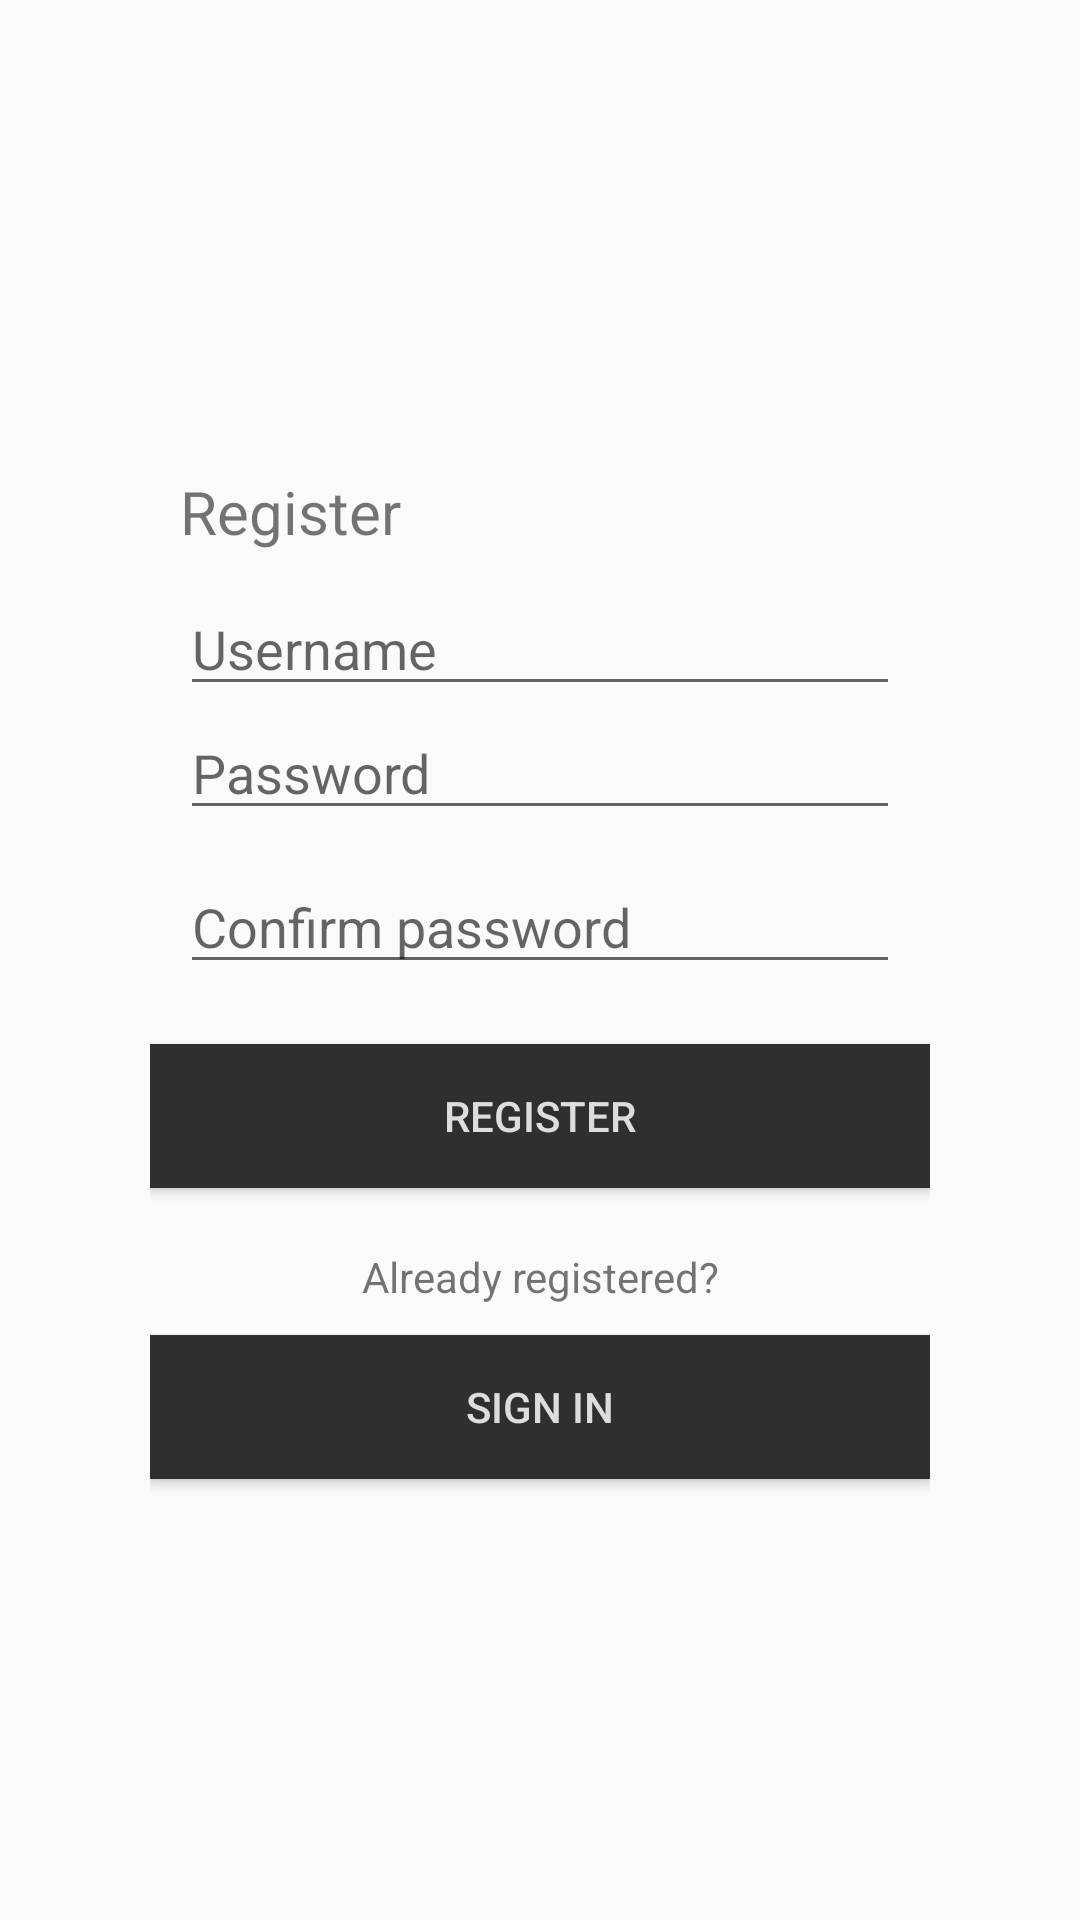

Write the Android layout XML for this screen, with the resource values it uses.
<!-- AndroidManifest.xml: application theme AppTheme -->
<!-- res/layout/activity_registration.xml -->
<?xml version="1.0" encoding="utf-8"?>

<LinearLayout
    xmlns:android="http://schemas.android.com/apk/res/android"
    android:layout_width="match_parent"
    android:layout_height="match_parent"
    android:orientation="vertical"
    android:padding="50dp"
    android:gravity="center">

    <ImageView
        android:layout_width="wrap_content"
        android:layout_height="wrap_content"
        android:src="@mipmap/komb_2"
        android:layout_marginEnd="90dp"
        android:contentDescription="@string/app_logo"/>

    <TextView
        android:layout_width="match_parent"
        android:layout_height="wrap_content"
        android:text="@string/registration_title"
        android:layout_margin="10dp"
        android:textSize="20sp"/>

    <EditText
        android:id="@+id/registration_login_input"
        android:layout_width="match_parent"
        android:layout_height="wrap_content"
        android:hint="@string/login_username"
        android:layout_marginStart="10dp"
        android:layout_marginEnd="10dp"
        android:inputType="textPersonName"/>

    <EditText
        android:id="@+id/registration_pass_input"
        android:layout_width="match_parent"
        android:layout_height="wrap_content"
        android:hint="@string/login_password"
        android:layout_marginEnd="10dp"
        android:layout_marginStart="10dp"
        android:inputType="textPassword"/>

    <EditText
        android:id="@+id/registration_confirm_input"
        android:layout_width="match_parent"
        android:layout_height="wrap_content"
        android:hint="@string/registration_confirm"
        android:layout_margin="10dp"
        android:inputType="textPassword"/>

    <Button
        android:id="@+id/registration_reg_btn"
        android:layout_width="match_parent"
        android:layout_height="wrap_content"
        android:layout_marginTop="10dp"
        android:text="@string/login_registration_btn"
        android:textColor="@color/colorText"
        android:background="@color/colorBackLight"/>

    <TextView
        android:layout_width="match_parent"
        android:layout_height="wrap_content"
        android:text="@string/registration_already"
        android:gravity="center"
        android:layout_marginTop="20dp"/>

    <Button
        android:id="@+id/registration_login_btn"
        android:layout_width="match_parent"
        android:layout_height="wrap_content"
        android:layout_marginTop="10dp"
        android:text="@string/registration_sign_in"
        android:textColor="@color/colorText"
        android:background="@color/colorBackLight"/>

</LinearLayout>
<!-- resources referenced by this layout -->
<resources>
  <color name="colorBackLight">#2F2F2F</color>
  <color name="colorText">#DDDDDD</color>
  <string name="app_logo">Logo</string>
  <string name="login_password">Password</string>
  <string name="login_registration_btn">Register</string>
  <string name="login_username">Username</string>
  <string name="registration_already">Already registered?</string>
  <string name="registration_confirm">Confirm password</string>
  <string name="registration_sign_in">Sign in</string>
  <string name="registration_title">Register</string>
  <style name="AppTheme" parent="Theme.AppCompat.DayNight.NoActionBar">
          
          <item name="colorPrimary">@color/colorPrimary</item>
          <item name="colorPrimaryDark">@color/colorPrimaryDark</item>
          <item name="colorAccent">@color/colorAccent</item>
          <item name="android:toolbarStyle">@style/AppTheme.ActionBarStyle</item>
      </style>
  <color name="colorPrimary">#3F51B5</color>
  <color name="colorPrimaryDark">#3c4056</color>
  <color name="colorAccent">#FF4081</color>
  <style name="AppTheme.ActionBarStyle" parent="Widget.AppCompat.Toolbar">
          <item name="android:titleTextStyle">@style/AppTheme.ActionBar.TitleTextStyle</item>
      </style>
  <style name="AppTheme.ActionBar.TitleTextStyle" parent="TextAppearance.Widget.AppCompat.Toolbar.Title">
          <item name="android:textColor">@color/colorText</item>
      </style>
</resources>
